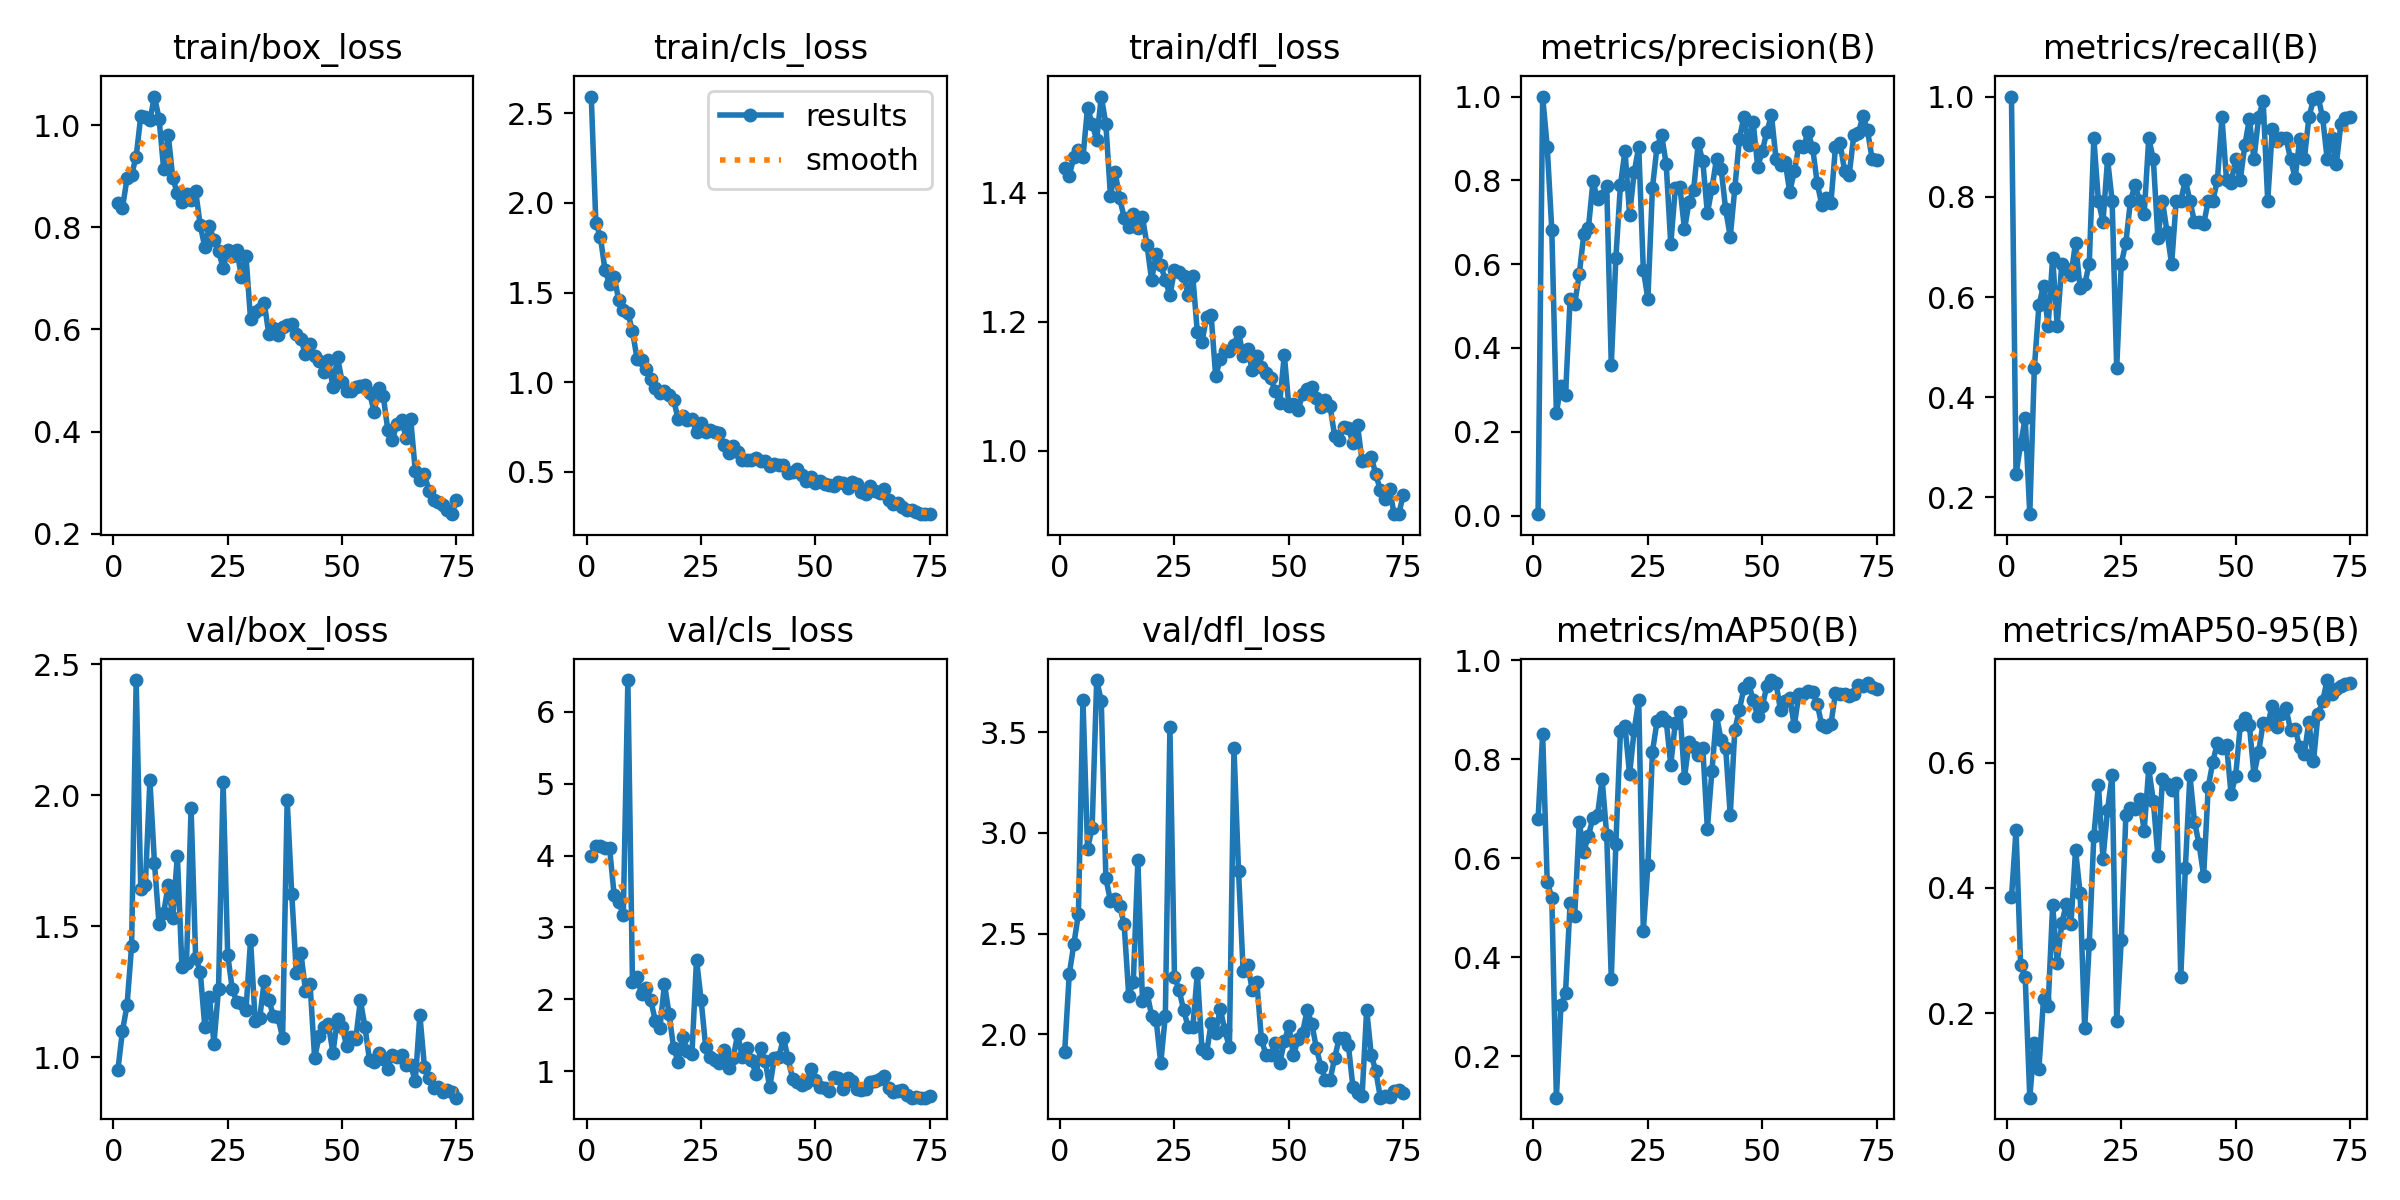

The table this chart was drawn from, first rows:
epoch, train/box_loss, train/cls_loss, train/dfl_loss, metrics/precision(B), metrics/recall(B), metrics/mAP50(B), metrics/mAP50-95(B), val/box_loss, val/cls_loss, val/dfl_loss, lr/pg0, lr/pg1, lr/pg2
1, 0.8469, 2.594, 1.438, 0.00333, 1, 0.6794, 0.3848, 0.9508, 3.999, 1.912, 0.0003, 0.0003, 0.0003
2, 0.8381, 1.89, 1.427, 1, 0.2469, 0.8506, 0.4928, 1.1, 4.14, 2.298, 0.0006118, 0.0006118, 0.0006118
3, 0.8958, 1.811, 1.455, 0.88, 0.3066, 0.5524, 0.277, 1.198, 4.131, 2.447, 0.0009152, 0.0009152, 0.0009152
4, 0.9029, 1.625, 1.467, 0.6821, 0.3584, 0.5204, 0.2581, 1.426, 4.107, 2.597, 0.00121, 0.00121, 0.00121
5, 0.9385, 1.547, 1.455, 0.2455, 0.1667, 0.1167, 0.0655, 2.44, 4.104, 3.659, 0.001497, 0.001497, 0.001497
6, 1.018, 1.589, 1.532, 0.3097, 0.4583, 0.3031, 0.1525, 1.641, 3.452, 2.92, 0.001775, 0.001775, 0.001775
7, 1.016, 1.458, 1.507, 0.2869, 0.5833, 0.3287, 0.1119, 1.656, 3.357, 3.026, 0.001842, 0.001842, 0.001842
8, 1.01, 1.403, 1.483, 0.5164, 0.623, 0.5086, 0.2229, 2.058, 3.171, 3.759, 0.001842, 0.001842, 0.001842
9, 1.056, 1.386, 1.549, 0.5049, 0.5417, 0.4827, 0.2115, 1.742, 6.444, 3.654, 0.001815, 0.001815, 0.001815
10, 1.013, 1.285, 1.507, 0.5756, 0.6786, 0.6726, 0.3722, 1.508, 2.238, 2.776, 0.001789, 0.001789, 0.001789
11, 0.9149, 1.131, 1.396, 0.6723, 0.5417, 0.6134, 0.2808, 1.551, 2.304, 2.661, 0.001762, 0.001762, 0.001762
12, 0.9815, 1.122, 1.433, 0.6862, 0.6667, 0.6454, 0.344, 1.657, 2.069, 2.67, 0.001736, 0.001736, 0.001736
13, 0.8964, 1.071, 1.392, 0.7974, 0.6563, 0.6818, 0.3746, 1.534, 2.155, 2.638, 0.00171, 0.00171, 0.00171
14, 0.8666, 1.017, 1.361, 0.7552, 0.6433, 0.6878, 0.3422, 1.77, 1.99, 2.547, 0.001683, 0.001683, 0.001683
15, 0.8498, 0.9697, 1.347, 0.7624, 0.7083, 0.7596, 0.4603, 1.344, 1.698, 2.191, 0.001657, 0.001657, 0.001657
16, 0.8647, 0.9396, 1.367, 0.7876, 0.6182, 0.6464, 0.3924, 1.359, 1.601, 2.261, 0.00163, 0.00163, 0.00163
17, 0.8532, 0.9505, 1.345, 0.3595, 0.625, 0.3572, 0.1759, 1.952, 2.214, 2.865, 0.001604, 0.001604, 0.001604
18, 0.8709, 0.9274, 1.363, 0.6143, 0.6667, 0.6289, 0.3109, 1.379, 1.796, 2.165, 0.001578, 0.001578, 0.001578
19, 0.8043, 0.9002, 1.319, 0.7889, 0.9167, 0.8567, 0.4824, 1.327, 1.323, 2.206, 0.001551, 0.001551, 0.001551
20, 0.7613, 0.7927, 1.265, 0.8707, 0.7917, 0.8661, 0.565, 1.116, 1.126, 2.092, 0.001525, 0.001525, 0.001525
21, 0.8019, 0.8084, 1.306, 0.7181, 0.75, 0.7692, 0.4466, 1.231, 1.479, 2.068, 0.001498, 0.001498, 0.001498
22, 0.7748, 0.7865, 1.288, 0.8188, 0.875, 0.8582, 0.5245, 1.052, 1.278, 1.856, 0.001472, 0.001472, 0.001472
23, 0.7544, 0.7918, 1.265, 0.8801, 0.7917, 0.9183, 0.58, 1.262, 1.233, 2.092, 0.001446, 0.001446, 0.001446
24, 0.7198, 0.7214, 1.241, 0.5868, 0.4583, 0.4532, 0.188, 2.05, 2.554, 3.526, 0.001419, 0.001419, 0.001419
25, 0.7564, 0.7717, 1.28, 0.5171, 0.6667, 0.5857, 0.3177, 1.392, 1.994, 2.285, 0.001393, 0.001393, 0.001393
26, 0.7435, 0.7235, 1.277, 0.7827, 0.7083, 0.8152, 0.5157, 1.26, 1.337, 2.22, 0.001366, 0.001366, 0.001366
27, 0.7554, 0.7351, 1.271, 0.8804, 0.7917, 0.8759, 0.5277, 1.213, 1.204, 2.12, 0.00134, 0.00134, 0.00134
28, 0.7034, 0.7229, 1.242, 0.9081, 0.8234, 0.8848, 0.5255, 1.208, 1.154, 2.035, 0.001314, 0.001314, 0.001314
29, 0.7435, 0.7189, 1.271, 0.839, 0.7917, 0.8776, 0.5421, 1.181, 1.107, 2.036, 0.001287, 0.001287, 0.001287
30, 0.62, 0.6465, 1.184, 0.6472, 0.7649, 0.7887, 0.4914, 1.449, 1.293, 2.303, 0.001261, 0.001261, 0.001261
31, 0.6348, 0.6044, 1.169, 0.7823, 0.9167, 0.8737, 0.5907, 1.14, 1.04, 1.925, 0.001234, 0.001234, 0.001234
32, 0.6409, 0.6463, 1.207, 0.7841, 0.875, 0.8958, 0.5388, 1.15, 1.181, 1.904, 0.001208, 0.001208, 0.001208
33, 0.6517, 0.6103, 1.211, 0.683, 0.7184, 0.7629, 0.4506, 1.293, 1.515, 2.054, 0.001182, 0.001182, 0.001182
34, 0.5902, 0.563, 1.116, 0.7489, 0.7917, 0.8344, 0.5741, 1.218, 1.193, 2.008, 0.001155, 0.001155, 0.001155
35, 0.6021, 0.5677, 1.143, 0.7778, 0.7297, 0.8234, 0.5658, 1.159, 1.316, 2.126, 0.001129, 0.001129, 0.001129
36, 0.5894, 0.5643, 1.155, 0.8887, 0.6653, 0.809, 0.5565, 1.153, 1.153, 2.019, 0.001102, 0.001102, 0.001102
37, 0.6049, 0.5747, 1.155, 0.845, 0.7917, 0.8233, 0.5678, 1.075, 0.9589, 1.936, 0.001076, 0.001076, 0.001076
38, 0.6085, 0.5581, 1.163, 0.722, 0.7917, 0.6598, 0.258, 1.983, 1.317, 3.421, 0.00105, 0.00105, 0.00105
39, 0.6107, 0.5606, 1.184, 0.7809, 0.8333, 0.777, 0.4314, 1.625, 1.145, 2.809, 0.001023, 0.001023, 0.001023
40, 0.5903, 0.531, 1.148, 0.8515, 0.7917, 0.888, 0.5797, 1.323, 0.7735, 2.315, 0.0009968, 0.0009968, 0.0009968
41, 0.5809, 0.544, 1.158, 0.8279, 0.75, 0.8382, 0.5057, 1.399, 1.18, 2.343, 0.0009704, 0.0009704, 0.0009704
42, 0.5515, 0.5389, 1.125, 0.7306, 0.75, 0.8221, 0.4696, 1.255, 1.191, 2.22, 0.000944, 0.000944, 0.000944
43, 0.571, 0.5401, 1.147, 0.6651, 0.745, 0.6873, 0.4198, 1.28, 1.467, 2.258, 0.0009176, 0.0009176, 0.0009176
44, 0.5473, 0.4954, 1.131, 0.7811, 0.7917, 0.8588, 0.5607, 0.9976, 1.181, 1.975, 0.0008912, 0.0008912, 0.0008912
45, 0.5388, 0.4967, 1.121, 0.8994, 0.7917, 0.9, 0.601, 1.081, 0.8933, 1.896, 0.0008648, 0.0008648, 0.0008648
46, 0.5175, 0.513, 1.113, 0.9524, 0.8327, 0.9436, 0.6315, 1.116, 0.8554, 1.895, 0.0008384, 0.0008384, 0.0008384
47, 0.5409, 0.4801, 1.093, 0.8845, 0.9583, 0.9529, 0.624, 1.126, 0.8093, 1.955, 0.000812, 0.000812, 0.000812
48, 0.4874, 0.4481, 1.075, 0.9394, 0.8333, 0.9198, 0.6282, 1.018, 0.833, 1.855, 0.0007856, 0.0007856, 0.0007856
49, 0.5459, 0.4732, 1.149, 0.8324, 0.828, 0.8865, 0.5494, 1.147, 1.025, 1.964, 0.0007592, 0.0007592, 0.0007592
50, 0.4981, 0.4372, 1.069, 0.8696, 0.875, 0.9067, 0.5787, 1.117, 0.8764, 2.038, 0.0007328, 0.0007328, 0.0007328
51, 0.4795, 0.4507, 1.072, 0.9159, 0.8333, 0.9474, 0.6592, 1.042, 0.7783, 1.895, 0.0007064, 0.0007064, 0.0007064
52, 0.48, 0.431, 1.063, 0.9559, 0.9033, 0.9596, 0.6704, 1.079, 0.7592, 1.974, 0.00068, 0.00068, 0.00068
53, 0.4883, 0.4266, 1.088, 0.8514, 0.9552, 0.953, 0.6595, 1.071, 0.7194, 2.008, 0.0006536, 0.0006536, 0.0006536
54, 0.489, 0.4201, 1.096, 0.8357, 0.875, 0.8984, 0.5808, 1.218, 0.9188, 2.12, 0.0006272, 0.0006272, 0.0006272
55, 0.4911, 0.4404, 1.099, 0.8443, 0.9583, 0.9171, 0.6164, 1.115, 0.8997, 2.053, 0.0006008, 0.0006008, 0.0006008
56, 0.4762, 0.4364, 1.082, 0.7727, 0.9915, 0.924, 0.6629, 0.9884, 0.7485, 1.932, 0.0005744, 0.0005744, 0.0005744
57, 0.4391, 0.4099, 1.067, 0.8214, 0.7917, 0.8671, 0.6608, 0.9814, 0.9066, 1.839, 0.000548, 0.000548, 0.000548
58, 0.4848, 0.4412, 1.079, 0.882, 0.9343, 0.9318, 0.6909, 1.016, 0.864, 1.774, 0.0005216, 0.0005216, 0.0005216
59, 0.4697, 0.4288, 1.07, 0.8793, 0.9106, 0.9315, 0.6565, 0.9925, 0.7467, 1.772, 0.0004952, 0.0004952, 0.0004952
60, 0.4029, 0.3855, 1.023, 0.9153, 0.9167, 0.9376, 0.6767, 0.956, 0.7337, 1.882, 0.0004688, 0.0004688, 0.0004688
... 15 more rows
